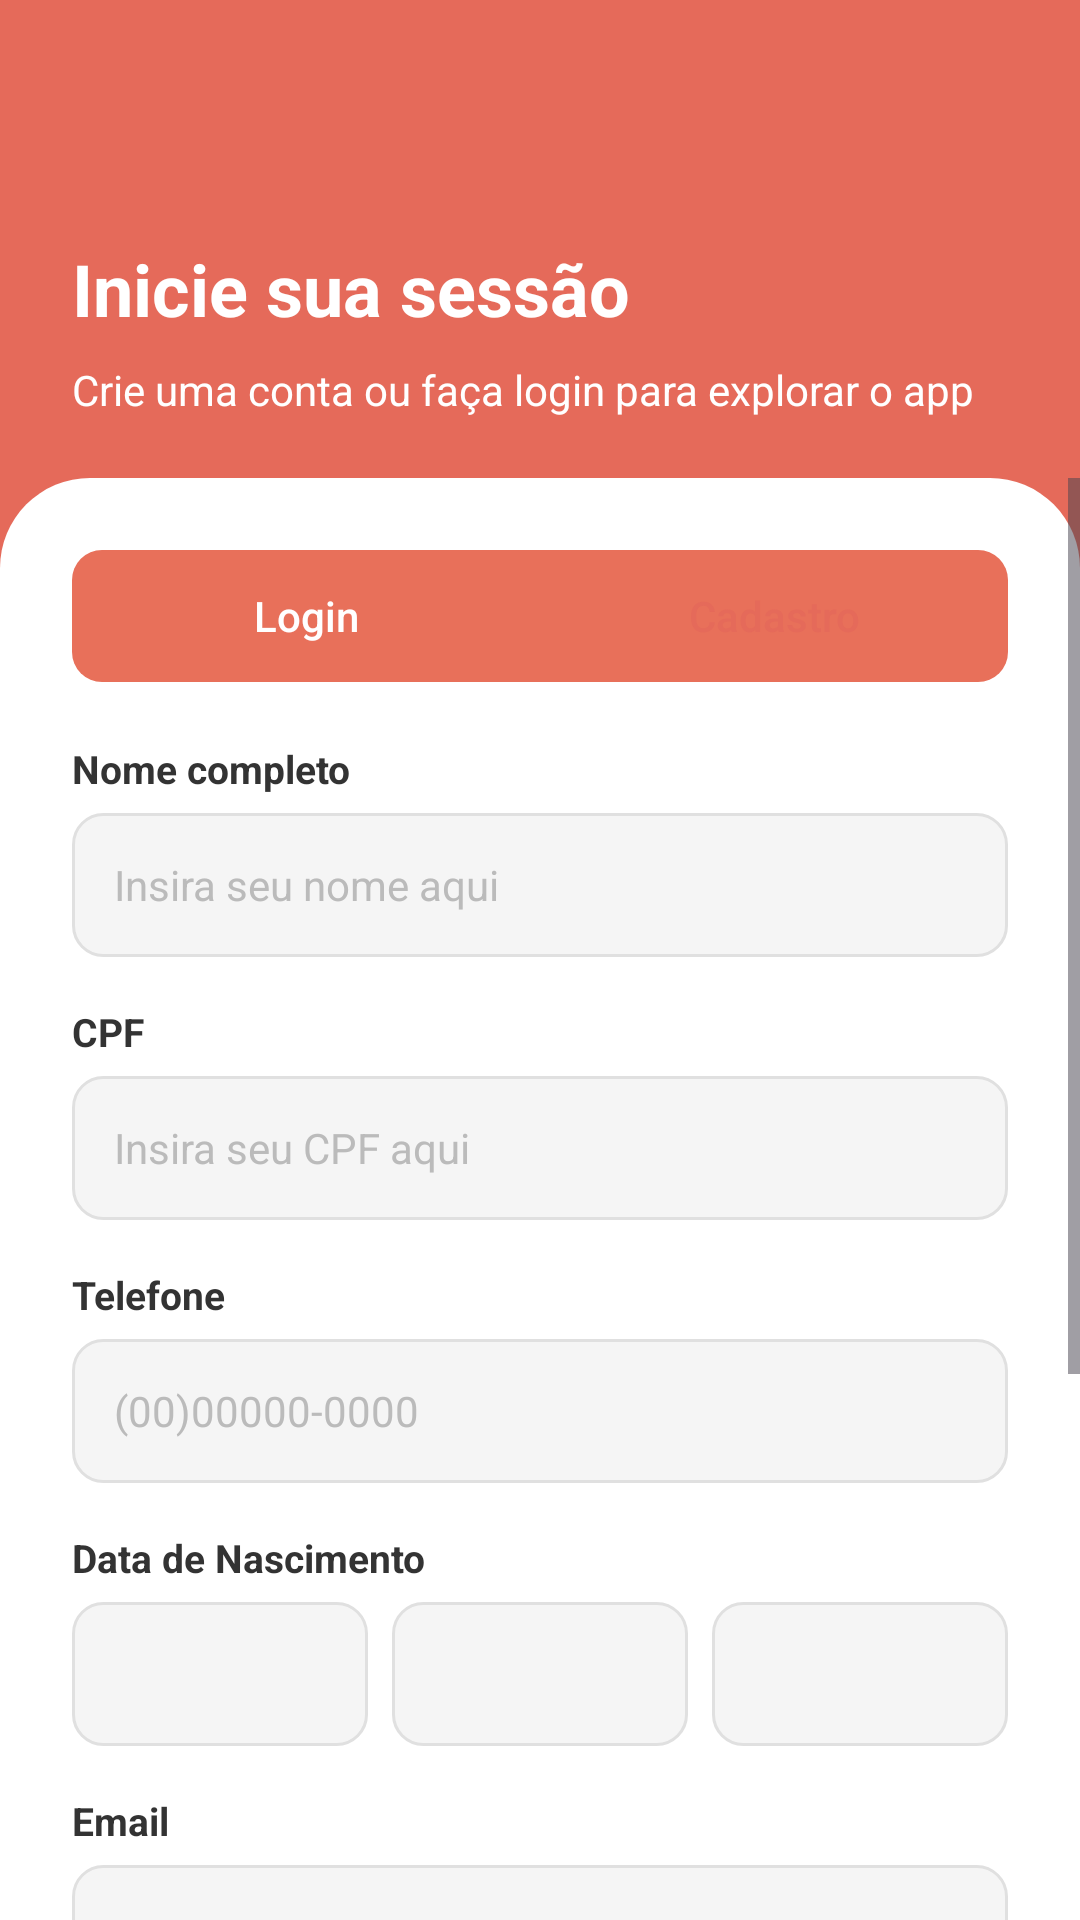

Reconstruct the res/layout file that produces this screen, plus the resources it refers to.
<!-- AndroidManifest.xml: application theme Theme.MayaRPGApp -->
<!-- res/layout/activity_cadastro.xml -->
<?xml version="1.0" encoding="utf-8"?>
<androidx.constraintlayout.widget.ConstraintLayout
    xmlns:android="http://schemas.android.com/apk/res/android"
    xmlns:app="http://schemas.android.com/apk/res-auto"
    android:layout_width="match_parent"
    android:layout_height="match_parent"
    android:background="@color/salmon"
    android:fitsSystemWindows="true">

    <TextView
        android:id="@+id/titulo"
        android:layout_width="wrap_content"
        android:layout_height="wrap_content"
        android:text="Inicie sua sessão"
        android:textColor="#FFFFFF"
        android:textSize="24sp"
        android:textStyle="bold"
        app:layout_constraintTop_toTopOf="parent"
        android:layout_marginTop="80dp"
        app:layout_constraintStart_toStartOf="parent"
        android:layout_marginStart="24dp"/>

    <TextView
        android:id="@+id/subtitulo"
        android:layout_width="wrap_content"
        android:layout_height="wrap_content"
        android:text="Crie uma conta ou faça login para explorar o app"
        android:textColor="#FFFFFF"
        android:textSize="14sp"
        app:layout_constraintTop_toBottomOf="@id/titulo"
        app:layout_constraintStart_toStartOf="@id/titulo"
        android:layout_marginTop="8dp"/>

    <ScrollView
        android:id="@+id/card"
        android:layout_width="0dp"
        android:layout_height="0dp"
        android:background="@drawable/bg_card"
        android:fillViewport="true"
        app:layout_constraintTop_toBottomOf="@id/subtitulo"
        app:layout_constraintBottom_toBottomOf="parent"
        app:layout_constraintStart_toStartOf="parent"
        app:layout_constraintEnd_toEndOf="parent"
        android:layout_marginTop="20dp">

        <LinearLayout
            android:layout_width="match_parent"
            android:layout_height="wrap_content"
            android:orientation="vertical"
            android:padding="24dp">

            <LinearLayout
                android:layout_width="match_parent"
                android:layout_height="44dp"
                android:background="@drawable/bg_toggle"
                android:orientation="horizontal"
                android:layout_marginBottom="20dp">

                <androidx.appcompat.widget.AppCompatButton
                    android:id="@+id/btnLogin1"
                    android:layout_width="0dp"
                    android:layout_height="match_parent"
                    android:layout_weight="1"
                    android:text="Login"
                    android:textAllCaps="false"
                    android:textColor="@color/white"
                    android:background="@android:color/transparent"
                    android:backgroundTint="@null" />

                <androidx.appcompat.widget.AppCompatButton
                    android:id="@+id/btnCadastro1"
                    android:layout_width="0dp"
                    android:layout_height="match_parent"
                    android:layout_weight="1"
                    android:text="Cadastro"
                    android:textAllCaps="false"
                    android:textColor="@color/salmon"
                    android:background="@drawable/bg_toggle_selected"
                    android:backgroundTint="@null" />

            </LinearLayout>


            <TextView
                android:layout_width="wrap_content"
                android:layout_height="wrap_content"
                android:text="Nome completo"
                android:textColor="#333333"
                android:textSize="13sp"
                android:textStyle="bold"
                android:layout_marginBottom="6dp"/>

            <EditText
                android:id="@+id/etNome"
                android:hint="Insira seu nome aqui"
                android:layout_width="match_parent"
                android:layout_height="48dp"
                android:background="@drawable/bg_input"
                android:paddingStart="14dp"
                android:paddingEnd="14dp"
                android:inputType="textPersonName"
                android:textColorHint="#BBBBBB"
                android:textSize="14sp"
                android:layout_marginBottom="16dp"
                android:imeOptions="actionNext"/>


            <TextView
                android:layout_width="wrap_content"
                android:layout_height="wrap_content"
                android:text="CPF"
                android:textColor="#333333"
                android:textSize="13sp"
                android:textStyle="bold"
                android:layout_marginBottom="6dp"/>

            <EditText
                android:id="@+id/etCpf"
                android:hint="Insira seu CPF aqui"
                android:layout_width="match_parent"
                android:layout_height="48dp"
                android:background="@drawable/bg_input"
                android:paddingStart="14dp"
                android:paddingEnd="14dp"
                android:inputType="number"
                android:textColorHint="#BBBBBB"
                android:textSize="14sp"
                android:layout_marginBottom="16dp"
                android:imeOptions="actionNext"/>


            <TextView
                android:layout_width="wrap_content"
                android:layout_height="wrap_content"
                android:text="Telefone"
                android:textColor="#333333"
                android:textSize="13sp"
                android:textStyle="bold"
                android:layout_marginBottom="6dp"/>

            <EditText
                android:id="@+id/etTelefone"
                android:hint="(00)00000-0000"
                android:layout_width="match_parent"
                android:layout_height="48dp"
                android:background="@drawable/bg_input"
                android:paddingStart="14dp"
                android:paddingEnd="14dp"
                android:inputType="phone"
                android:textColorHint="#BBBBBB"
                android:textSize="14sp"
                android:layout_marginBottom="16dp"
                android:imeOptions="actionNext"/>


            <TextView
                android:layout_width="wrap_content"
                android:layout_height="wrap_content"
                android:text="Data de Nascimento"
                android:textColor="#333333"
                android:textSize="13sp"
                android:textStyle="bold"
                android:layout_marginBottom="6dp"/>

            <LinearLayout
                android:layout_width="match_parent"
                android:layout_height="wrap_content"
                android:orientation="horizontal"
                android:layout_marginBottom="16dp">

                <Spinner
                    android:id="@+id/spinnerMes1"
                    android:layout_width="0dp"
                    android:layout_height="48dp"
                    android:layout_weight="1"
                    android:background="@drawable/bg_input"
                    android:padding="10dp"
                    android:layout_marginEnd="8dp"/>

                <Spinner
                    android:id="@+id/spinnerDia1"
                    android:layout_width="0dp"
                    android:layout_height="48dp"
                    android:layout_weight="1"
                    android:hint="Dia"
                    android:background="@drawable/bg_input"
                    android:padding="10dp"
                    android:layout_marginEnd="8dp"/>

                <Spinner
                    android:id="@+id/spinnerAno1"
                    android:layout_width="0dp"
                    android:layout_height="48dp"
                    android:layout_weight="1"
                    android:background="@drawable/bg_input"
                    android:padding="10dp" />

            </LinearLayout>

            <TextView
                android:layout_width="wrap_content"
                android:layout_height="wrap_content"
                android:text="Email"
                android:textColor="#333333"
                android:textSize="13sp"
                android:textStyle="bold"
                android:layout_marginBottom="6dp"/>

            <EditText
                android:id="@+id/etEmail"
                android:layout_width="match_parent"
                android:layout_height="48dp"
                android:layout_marginBottom="16dp"
                android:background="@drawable/bg_input"
                android:hint="Insira seu email aqui"
                android:imeOptions="actionNext"
                android:inputType="textEmailAddress"
                android:paddingStart="14dp"
                android:paddingEnd="14dp"
                android:textColorHint="#BBBBBB"
                android:textSize="14sp" />


            <TextView
                android:layout_width="wrap_content"
                android:layout_height="wrap_content"
                android:text="Senha"
                android:textColor="#333333"
                android:textSize="13sp"
                android:textStyle="bold"
                android:layout_marginBottom="6dp"/>

            <EditText
                android:id="@+id/etSenha"
                android:hint="Crie uma senha"
                android:layout_width="match_parent"
                android:layout_height="48dp"
                android:inputType="textPassword"
                android:background="@drawable/bg_input"
                android:paddingStart="14dp"
                android:paddingEnd="14dp"
                android:textColorHint="#BBBBBB"
                android:textSize="14sp"
                android:layout_marginBottom="28dp"
                android:imeOptions="actionDone"/>

            <CheckBox
                android:id="@+id/cbTermos"
                android:layout_width="wrap_content"
                android:layout_height="wrap_content"
                android:layout_marginBottom="24dp"
                android:buttonTint="@color/salmon"
                android:textColor="#666666"
                android:textSize="14sp"
                android:text="Li e estou de acordo com os Termos de uso" />

            <androidx.appcompat.widget.AppCompatButton
                android:id="@+id/btnCriarConta"
                android:layout_width="match_parent"
                android:layout_height="52dp"
                android:text="Criar conta"
                android:textAllCaps="false"
                android:textColor="#FFFFFF"
                android:textSize="16sp"
                android:textStyle="bold"
                android:background="@drawable/bg_button_primary"
                android:elevation="2dp"
                android:foreground="?attr/selectableItemBackground"/>

        </LinearLayout>
    </ScrollView>

</androidx.constraintlayout.widget.ConstraintLayout>
<!-- resources referenced by this layout -->
<resources>
  <color name="salmon">#E56A5A</color>
  <color name="white">#FFFFFFFF</color>
  <!-- drawable bg_button_primary (drawable) -->
  <shape xmlns:android="http://schemas.android.com/apk/res/android">
      <solid android:color="#E8705A"/>
      <corners android:radius="12dp"/>
  </shape>
  <!-- drawable bg_card (drawable) -->
  <shape xmlns:android="http://schemas.android.com/apk/res/android">
      <solid android:color="#FFFFFF"/>
      <corners android:topLeftRadius="30dp"
          android:topRightRadius="30dp"/>
  </shape>
  <!-- drawable bg_input (drawable) -->
  <?xml version="1.0" encoding="utf-8"?>
  <shape xmlns:android="http://schemas.android.com/apk/res/android">
      <solid android:color="#F5F5F5" />
      <corners android:radius="10dp" />
      <stroke
          android:width="1dp"
          android:color="#E0E0E0" />
  </shape>
  <!-- drawable bg_toggle (drawable) -->
  <shape xmlns:android="http://schemas.android.com/apk/res/android">
      <solid android:color="#E8705A"/>
      <corners android:radius="10dp"/>
  </shape>
  <style name="Theme.MayaRPGApp" parent="Base.Theme.MayaRPGApp" />
  <style name="Base.Theme.MayaRPGApp" parent="Theme.Material3.DayNight.NoActionBar">
          <item name="android:statusBarColor">@android:color/transparent</item>
      </style>
</resources>
